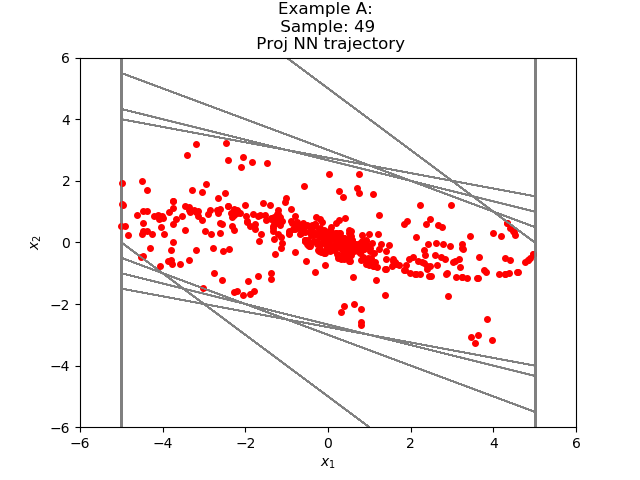

Data behind this chart, as committed beside it:
-4.295746963111524153e+00, -1.726228772332117911e-01
-4.468369677662849426e+00, 6.189443916082382202e-01
-3.849425077438354492e+00, 9.910109639167785645e-01
-2.858414113521575928e+00, 1.053568944334983826e+00
-1.804845213890075684e+00, 9.208828806877136230e-01
-8.839623332023620605e-01, 6.925261020660400391e-01
-1.914362311363220215e-01, 4.515201449394226074e-01
2.600839138031005859e-01, 2.244320660829544067e-01
4.845159798860549927e-01, 4.944129288196563721e-02
5.339572578668594360e-01, -6.362523138523101807e-02
